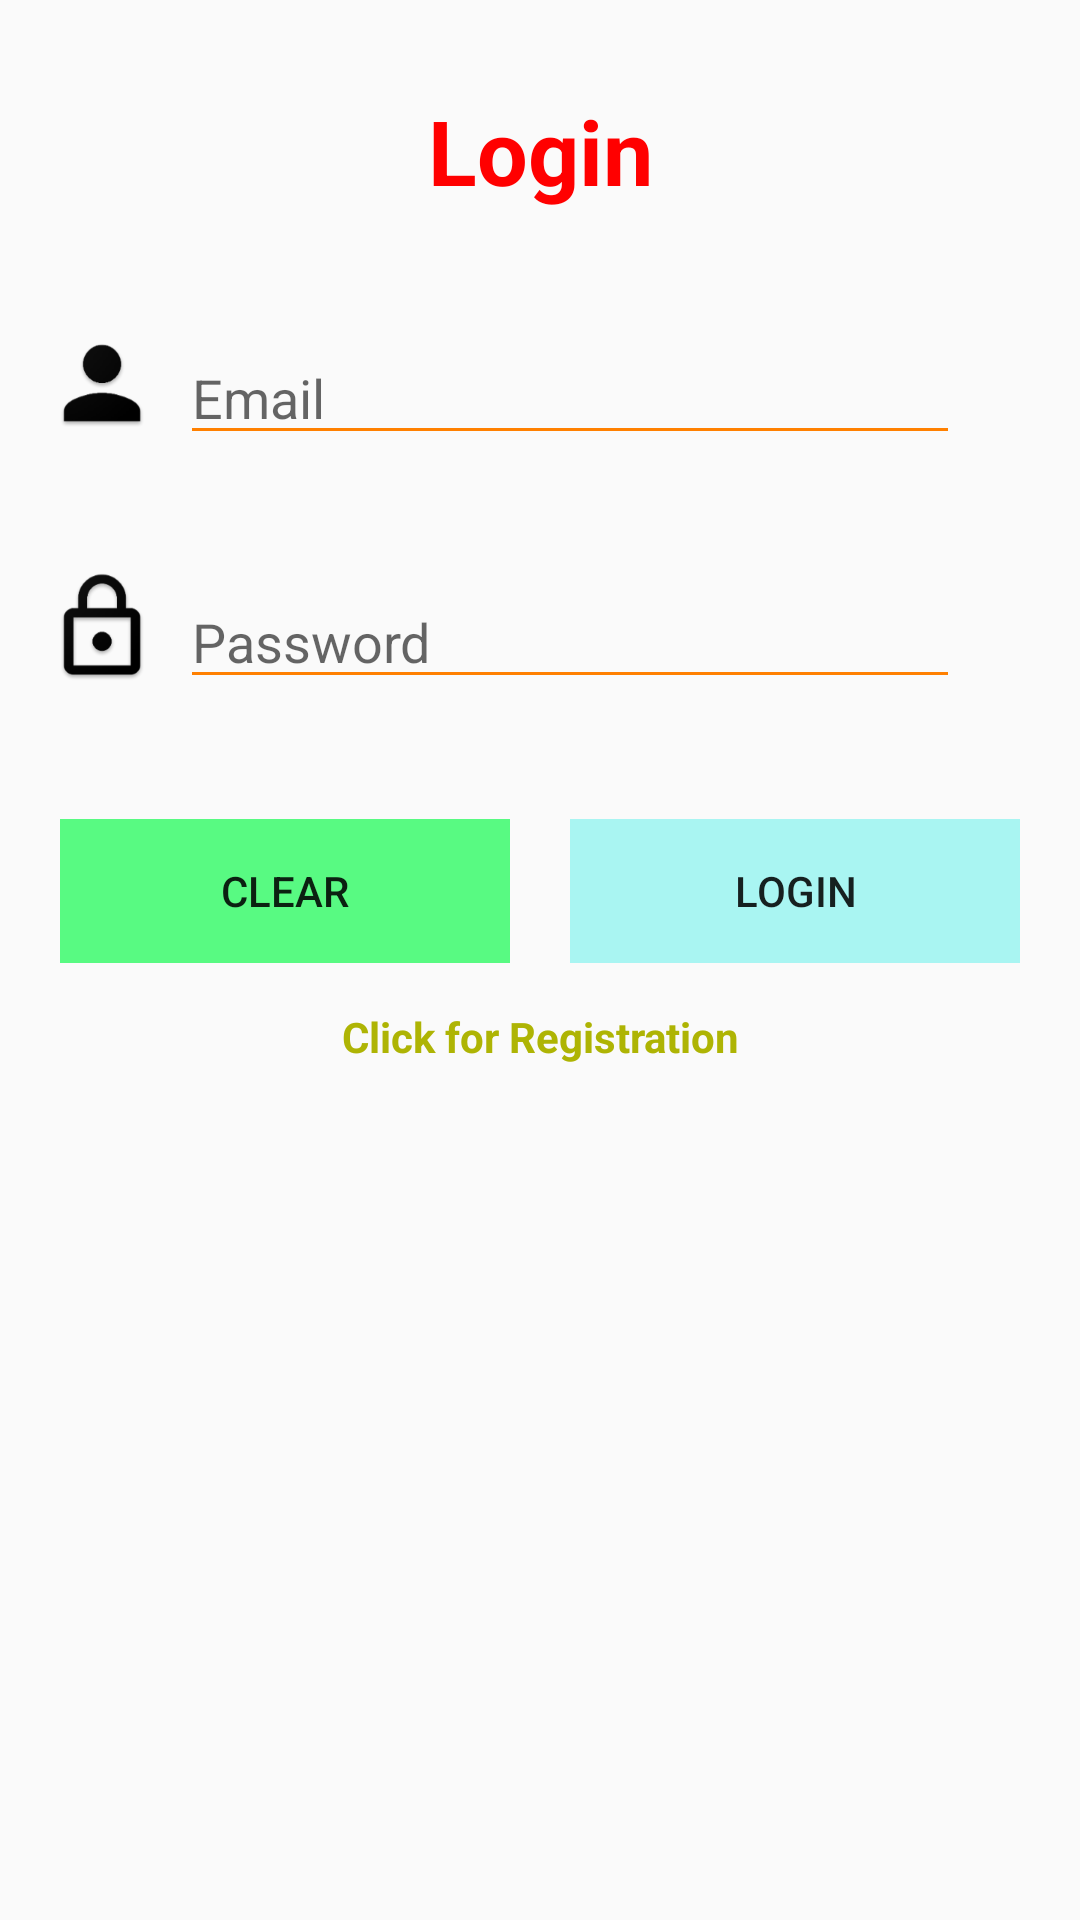

Android layout source for this screen:
<!-- AndroidManifest.xml: application theme AppTheme -->
<!-- res/layout/activity_main.xml -->
<?xml version="1.0" encoding="utf-8"?>
<RelativeLayout
    xmlns:android="http://schemas.android.com/apk/res/android"
    xmlns:app="http://schemas.android.com/apk/res-auto"
    xmlns:tools="http://schemas.android.com/tools"
    android:layout_width="match_parent"
    android:layout_height="match_parent"
    tools:context="com.example.user.hw1.MainActivity">

    <TextView
        android:id="@+id/login"
        android:layout_marginTop="30dp"
        android:layout_width="match_parent"
        android:layout_height="wrap_content"
        android:gravity="center"
        android:text="@string/Login"
        android:textStyle="bold"
        android:textSize="30sp"
        android:textColor="@color/red"/>

    <EditText
        android:id="@+id/email"
        android:layout_width="match_parent"
        android:layout_height="wrap_content"
        android:layout_below="@+id/login"
        android:hint="@string/Email"
        android:layout_marginStart="60dp"
        android:layout_marginEnd="40dp"
        android:layout_marginTop="40dp"
        android:inputType="textEmailAddress"
        android:backgroundTint="@color/orange"/>

    <ImageView
        android:id="@+id/emailImage"
        android:layout_width="wrap_content"
        android:layout_height="wrap_content"
        android:layout_alignBottom="@+id/email"
        android:layout_alignParentStart="true"
        android:background="@mipmap/person"
        android:layout_marginStart="10dp"
        android:contentDescription="@string/Image"/>

    <EditText
        android:id="@+id/password"
        android:layout_width="match_parent"
        android:layout_height="wrap_content"
        android:layout_below="@+id/email"
        android:hint="@string/Password"
        android:layout_marginStart="60dp"
        android:layout_marginEnd="40dp"
        android:layout_marginTop="40dp"
        android:inputType="textPassword"
        android:backgroundTint="@color/orange"/>

    <ImageView
        android:id="@+id/passwordImage"
        android:layout_width="wrap_content"
        android:layout_height="wrap_content"
        android:layout_alignBottom="@+id/password"
        android:layout_alignParentStart="true"
        android:background="@mipmap/password"
        android:layout_marginStart="10dp"
        android:contentDescription="@string/Image"/>

    <LinearLayout
        android:id="@+id/linearLayoutLogin"
        android:layout_marginTop="40dp"
        android:layout_below="@id/password"
        android:layout_width="match_parent"
        android:layout_height="wrap_content"
        android:orientation="horizontal">

        <Button
            android:id="@+id/clear_button"
            android:text="@string/Clear"
            android:layout_width="match_parent"
            android:layout_height="wrap_content"
            android:layout_weight="0.5"
            android:layout_marginStart="20dp"
            android:layout_marginEnd="10dp"
            android:background="@color/acik_yesil"
            style="?android:attr/borderlessButtonStyle"/>

        <Button
            android:id="@+id/login_button"
            android:text="@string/Login"
            android:layout_width="match_parent"
            android:layout_height="wrap_content"
            android:layout_weight="0.5"
            android:layout_marginStart="10dp"
            android:layout_marginEnd="20dp"
            android:background="@color/turkuaz"
            style="?android:attr/borderlessButtonStyle"/>

    </LinearLayout>

    <TextView
        android:id="@+id/registration"
        android:layout_width="match_parent"
        android:layout_height="wrap_content"
        android:layout_below="@+id/linearLayoutLogin"
        android:text="@string/Registeration"
        android:textStyle="bold"
        android:textSize="14sp"
        android:layout_marginTop="15dp"
        android:gravity="center"
        android:textColor="@color/yellow"/>

</RelativeLayout>
<!-- resources referenced by this layout -->
<resources>
  <color name="acik_yesil">#58FA82</color>
  <color name="orange">#FF8000</color>
  <color name="red">#FF0000</color>
  <color name="turkuaz">#A9F5F2</color>
  <color name="yellow">#AEB404</color>
  <!-- mipmap password: png bitmap (mipmap-hdpi, 2562 bytes) -->
  <!-- mipmap person: png bitmap (mipmap-hdpi, 1796 bytes) -->
  <string name="Clear">Clear</string>
  <string name="Email">Email</string>
  <string name="Image">Image</string>
  <string name="Login">Login</string>
  <string name="Password">Password</string>
  <string name="Registeration">Click for Registration</string>
  <style name="AppTheme" parent="Theme.AppCompat.Light.DarkActionBar">
          
          <item name="colorPrimary">@color/orange</item>
          <item name="colorPrimaryDark">@color/colorPrimaryDark</item>
          <item name="colorAccent">@color/colorAccent</item>
      </style>
  <color name="colorPrimaryDark">#303F9F</color>
  <color name="colorAccent">#FF4081</color>
</resources>
